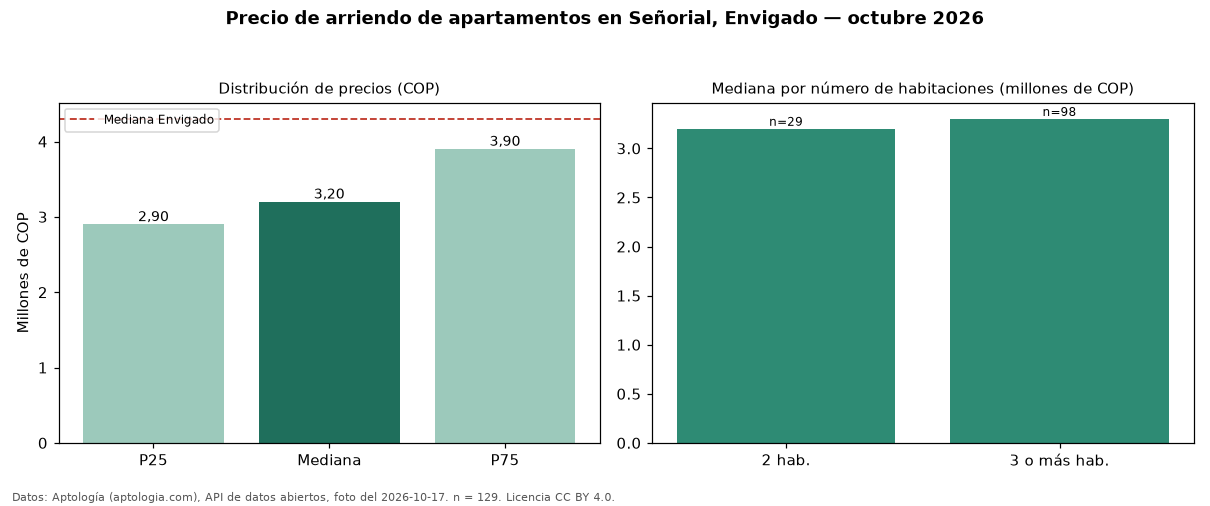

The data file committed next to this chart (first rows):
seccion, metrica, valor_cop, n
precio, p25, 2900000, 129
precio, mediana, 3200000, 129
precio, p75, 3900000, 129
precio, minimo, 1900000, 129
precio, maximo, 9000000, 129
parqueadero, avisos_con_parqueadero, 113, 129
parqueadero, mediana_con_parqueadero, 3300000, 113
habitaciones, 2, 3200000, 29
habitaciones, 3+, 3300000, 98
ciudad, mediana_ciudad, 4300000, 
fuente, fecha_foto, 2026-10-17, 
fuente, atribucion, https://www.aptologia.com/arriendo/envig…, 
